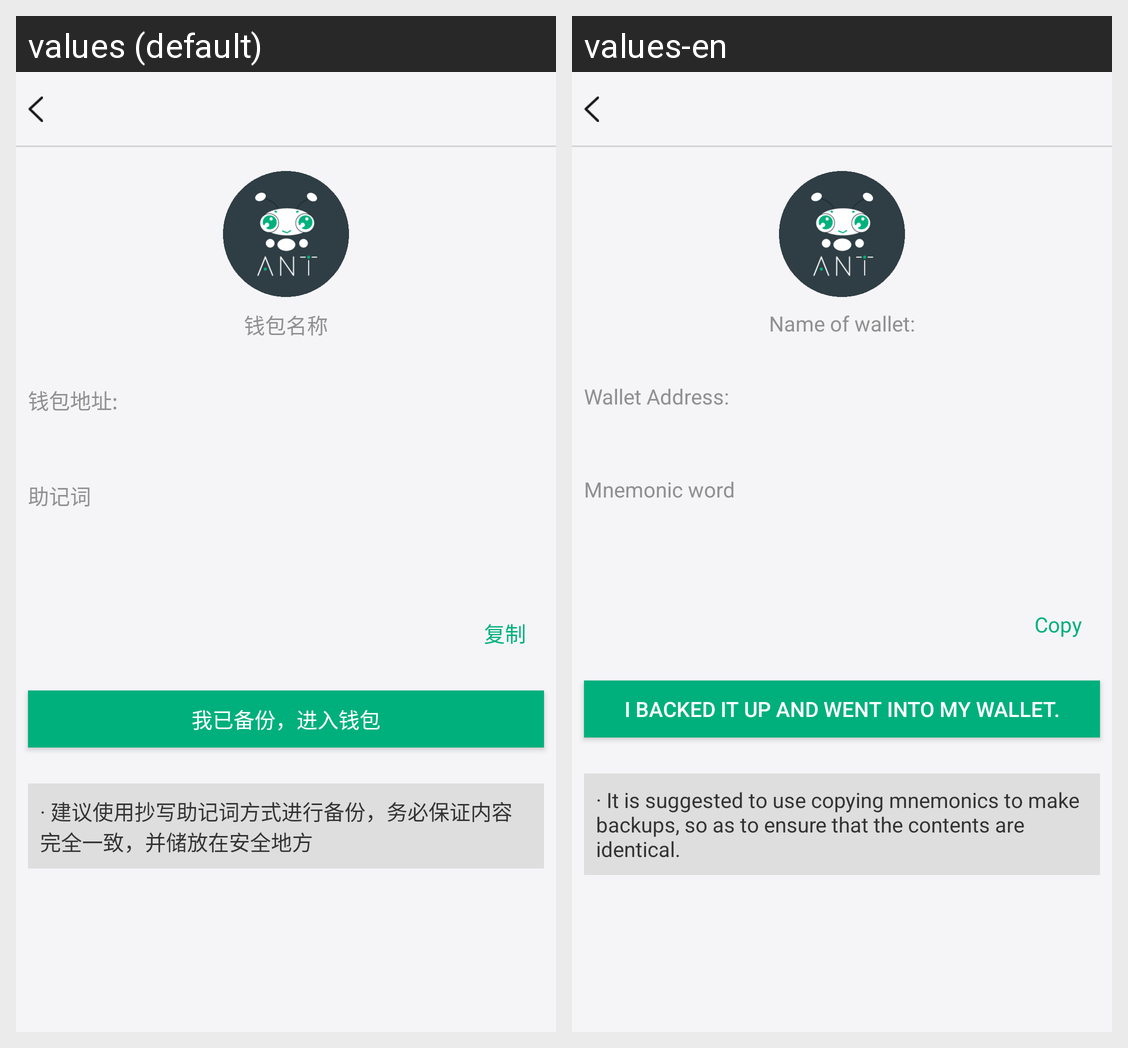

The same Android screen rendered under two of its app's locales, left to right. List the strings drawn on it with the default value and each locale's translation.
Android screen res/layout/activity_backups_wallet.xml rendered under 2 locales, left to right: values (default), values-en. Device: Nexus 5 (rendered at 1080×1920; each locale shown at half size, 540×960, under a caption strip naming it); theme AppTheme.
Strings drawn on this screen, with the default value and each locale's value (text and hints the layout hard-codes, and strings that could not be matched under every locale, appear in the picture but are not listed):

CreateAPrivateKeyHint3
  values: 钱包名称
  values-en: Name of wallet:

BackupsWalletActivityHint1
  values: · 建议使用抄写助记词方式进行备份，务必保证内容完全一致，并储放在安全地方
  values-en: · It is suggested to use copying mnemonics to make backups, so as to ensure that the contents are identical.

TheWalletAddress
  values: 钱包地址:
  values-en: Wallet Address:

TheMnemonicWord
  values: 助记词
  values-en: Mnemonic word

Service_wc
  values: 复制
  values-en: Copy

TheMnemonicWordNext
  values: 我已备份，进入钱包
  values-en: I backed it up and went into my wallet.
